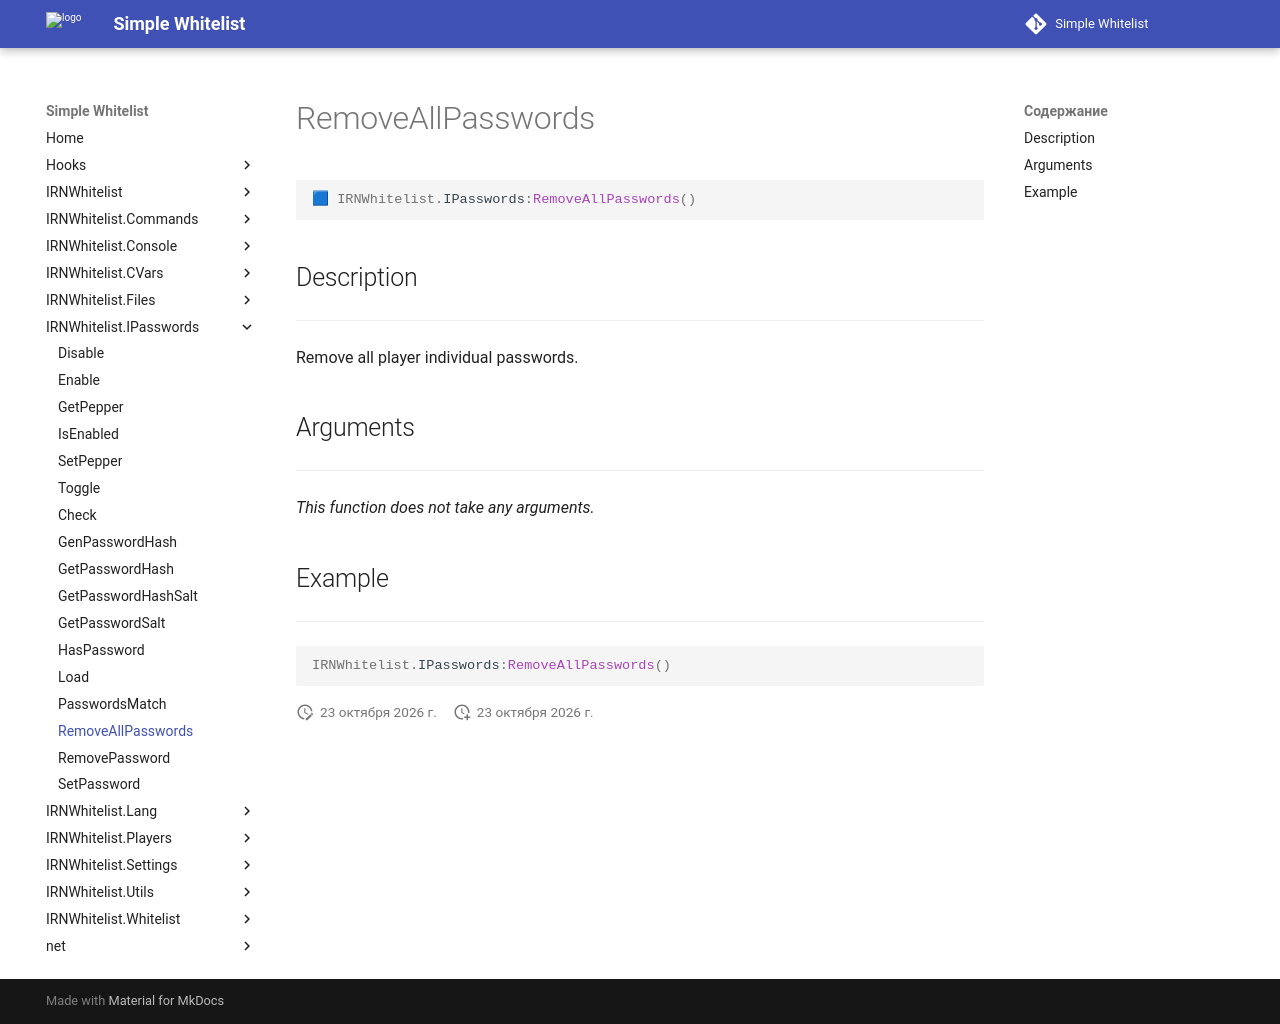

repository: Enalian/simple_whitelist · page: IRNWhitelist_IPasswords/RemoveAllPasswords/index.html · generator: mkdocs

---
title: IRNWhitelist.IPasswords:RemoveAllPasswords
---

```lua
🟦 IRNWhitelist.IPasswords:RemoveAllPasswords()
```

## Description
---

Remove all player individual passwords.

## Arguments
---

*This function does not take any arguments.*

## Example
---

```lua
IRNWhitelist.IPasswords:RemoveAllPasswords()
```
